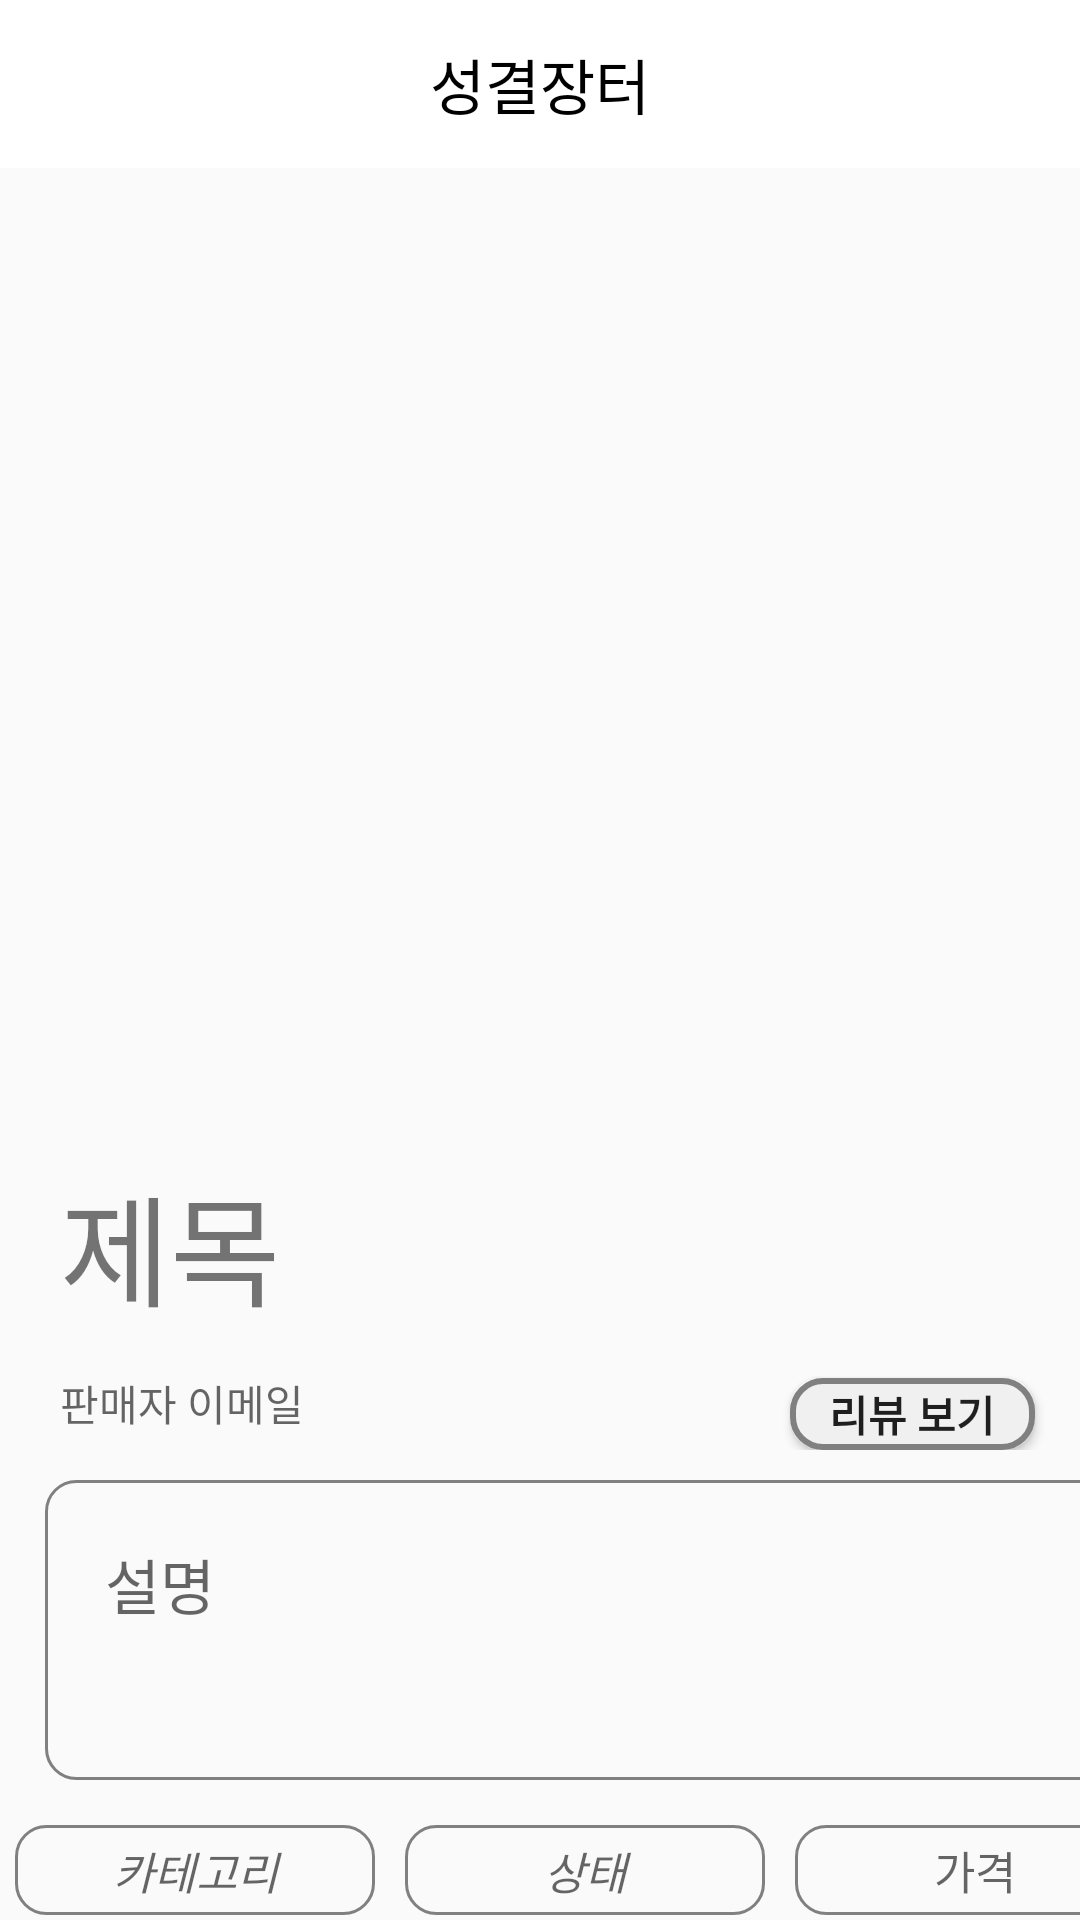

Here is an Android app screen rendered from its layout file. Give the layout XML and the strings, colors and styles it references.
<!-- AndroidManifest.xml: application theme AppTheme -->
<!-- res/layout/productlook1.xml -->
<?xml version="1.0" encoding="utf-8"?>
<androidx.core.widget.NestedScrollView xmlns:android="http://schemas.android.com/apk/res/android"
    xmlns:app="http://schemas.android.com/apk/res-auto"
    xmlns:tools="http://schemas.android.com/tools"
    android:orientation="vertical"
    android:fillViewport="true"
    android:layout_width="match_parent"
    android:layout_height="match_parent">




    <LinearLayout
        android:layout_width="match_parent"
        android:layout_height="match_parent"
        android:orientation="vertical">

        <com.google.android.material.appbar.AppBarLayout
            android:id="@+id/appbar"
            android:layout_width="match_parent"
            android:layout_height="wrap_content">

            <androidx.appcompat.widget.Toolbar
                android:id="@+id/toolbar"
                android:layout_width="match_parent"
                android:layout_height="wrap_content"
                app:layout_scrollFlags="scroll|enterAlways">
                <TextView
                    android:layout_width="wrap_content"
                    android:layout_height="wrap_content"
                    android:layout_gravity="center"
                    android:textSize="20dp"
                    android:textColor="#000000"
                    android:textStyle="normal"
                    android:text="성결장터"/>
            </androidx.appcompat.widget.Toolbar>
        </com.google.android.material.appbar.AppBarLayout>

        <ImageView
            android:layout_width="match_parent"
            android:layout_height="300dp"
            android:src="@mipmap/ic_launcher_round"
            app:layout_constraintEnd_toEndOf="parent"
            app:layout_constraintStart_toStartOf="parent"
            app:layout_constraintTop_toBottomOf="@+id/productlook1_btnReview"
            android:layout_marginTop="10dp"
            android:id="@+id/productlook1_imv1"
            android:scaleType="fitXY"/>

        <TextView
            android:id="@+id/productlook1_name"
            android:layout_width="wrap_content"
            android:layout_height="wrap_content"
            android:layout_marginTop="20dp"
            android:layout_marginLeft="20dp"
            android:text="제목"
            android:textSize="40dp"
            android:textColor="@color/browser_actions_text_color"
            app:layout_constraintEnd_toEndOf="parent"
            app:layout_constraintHorizontal_bias="0.498"
            app:layout_constraintStart_toStartOf="parent"
            app:layout_constraintTop_toTopOf="parent" />

        <LinearLayout
            android:id="@+id/productlook1_ll"
            android:layout_width="match_parent"
            android:layout_height="wrap_content"
            android:layout_marginTop="10dp"
            >

            <TextView
                android:id="@+id/productlook1_useremail"
                android:textColor="@color/browser_actions_text_color"

                android:layout_marginLeft="20dp"
                android:layout_width="wrap_content"
                android:layout_height="wrap_content"
                android:hint="판매자 이메일"
                android:layout_weight="4"/>

            <Button
                android:id="@+id/productlook1_btnReview"
                android:layout_width="41dp"
                android:layout_height="24dp"
                android:text="리뷰 보기"
                android:textColor="@color/browser_actions_text_color"
                android:textStyle="bold"
                android:background="@drawable/btnbackground"
                android:layout_marginTop="5dp"
                android:layout_weight="1"
                android:layout_marginRight="15dp"
                />

        </LinearLayout>

        <TextView
            android:layout_width="385dp"
            android:layout_height="100dp"
            android:layout_marginTop="10dp"
            android:layout_marginLeft="15dp"
            android:background="@drawable/backgroundline"
            android:padding="20dp"
            android:textColor="@color/browser_actions_text_color"
            android:scrollbars="vertical"
            android:scrollbarFadeDuration="0"
            android:scrollbarAlwaysDrawVerticalTrack="true"
            android:hint="설명"
            android:textSize="20dp"
            android:id="@+id/productlook1_text"
            />

        <LinearLayout
            android:layout_width="wrap_content"
            android:layout_height="wrap_content"
            android:orientation="horizontal"
            android:layout_marginTop="10dp"
            android:layout_gravity="center"
            >
            <TextView
                android:layout_width="120dp"
                android:layout_height="30dp"
                android:textColor="@color/browser_actions_text_color"
                android:hint="카테고리"
                android:textSize="15dp"
                android:background="@drawable/backgroundline"
                android:id="@+id/productcontrol_category"
                android:gravity="center"
                android:textStyle="italic"
                android:layout_margin="5dp"

                />
            <TextView
                android:layout_width="120dp"
                android:layout_height="30dp"
                android:textColor="@color/browser_actions_text_color"
                android:hint="상태"
                android:textSize="15dp"
                android:background="@drawable/backgroundline"
                android:id="@+id/productcontrol_state"
                android:gravity="center"
                android:textStyle="italic"
                android:layout_margin="5dp"

                />
            <TextView
                android:layout_width="120dp"
                android:layout_height="30dp"
                android:background="@drawable/backgroundline"
                android:textColor="@color/browser_actions_text_color"
                android:hint="가격"
                android:textSize="15dp"
                android:gravity="center"
                android:id="@+id/productlook1_money"
                android:layout_margin="5dp"

                />
        </LinearLayout>

        <LinearLayout
            android:layout_width="wrap_content"
            android:layout_height="wrap_content"
            android:layout_marginTop="20dp"
            android:layout_marginBottom="20dp"
            android:layout_gravity="center"
            android:orientation="horizontal">


            <Button
                android:id="@+id/productlook1_btn1"
                android:layout_width="180dp"
                android:layout_height="wrap_content"
                android:text="장바구니 등록"
                android:layout_margin="5dp"
                android:background="@drawable/btnbackground"
                />

            <Button
                android:id="@+id/productlook1_btn2"
                android:layout_width="180dp"
                android:layout_height="wrap_content"
                android:layout_margin="5dp"
                android:background="@drawable/btnbackground"
                android:text=" 쪽지로 거래하기"

                />

        </LinearLayout>

    </LinearLayout>



</androidx.core.widget.NestedScrollView>
<!-- resources referenced by this layout -->
<resources>
  <!-- drawable backgroundline (drawable) -->
  <?xml version="1.0" encoding="utf-8"?>
  <shape xmlns:android="http://schemas.android.com/apk/res/android" android:shape="rectangle" >
      <corners
          android:radius="10dp"
          />
      <solid
          />
      <stroke
          android:width="1dp"
          android:color="#808080"
          />
  </shape>
  <!-- drawable btnbackground (drawable) -->
  <?xml version="1.0" encoding="utf-8"?>
  <shape xmlns:android="http://schemas.android.com/apk/res/android" android:shape="rectangle" >
      <corners
          android:radius="10dp"
          />
      <solid
          android:color="#F0F0F0"
  
          />
      <stroke
          android:width="2dp"
          android:color="#808080"
          />
  </shape>
  <style name="AppTheme" parent="Theme.AppCompat.Light.NoActionBar">
          
          <item name="colorPrimary">#FFFFFF</item>
          <item name="colorPrimaryDark">@color/cardview_dark_background</item>
          <item name="titleTextColor">#4682B4</item>
      </style>
</resources>
